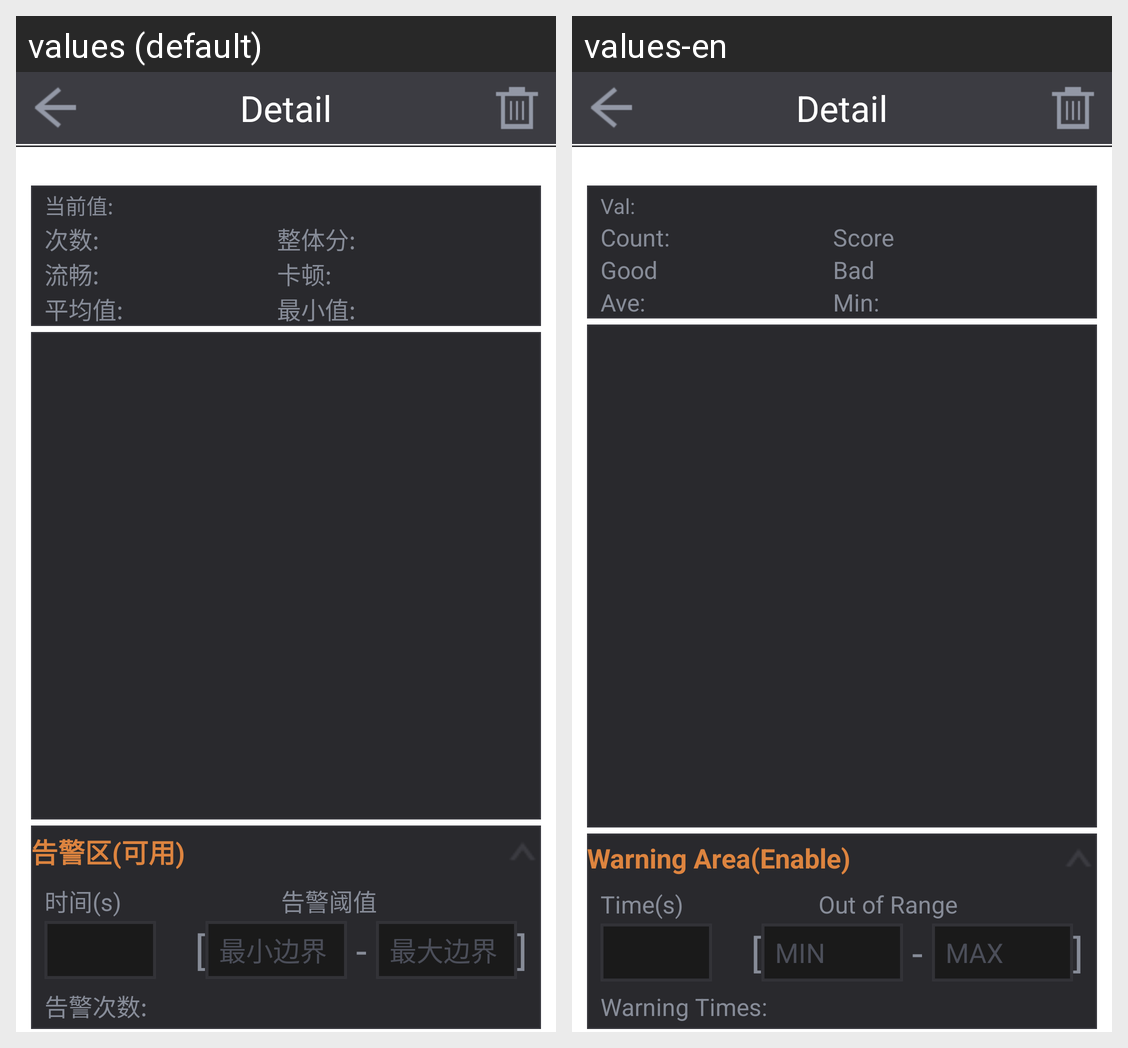

The Android screen above is rendered under two locales of the same app. Produce the string resources it draws, with the default and per-locale values.
Android screen res/layout/gt_perf_op_detail_sm.xml rendered under 2 locales, left to right: values (default), values-en. Device: Nexus 5 (rendered at 1080×1920; each locale shown at half size, 540×960, under a caption strip naming it); theme Theme.MaterialComponents.DayNight.NoActionBar.
Strings drawn on this screen, with the default value and each locale's value (text and hints the layout hard-codes, and strings that could not be matched under every locale, appear in the picture but are not listed):

Detail
  values: Detail
  values-en: Detail

prof_detail_value
  values: 当前值:
  values-en: Val:

prof_detail_Count
  values: 次数:
  values-en: Count:

prof_detail_score
  values: 整体分:
  values-en: Score

prof_detail_good
  values: 流畅:
  values-en: Good

prof_detail_bad
  values: 卡顿:
  values-en: Bad

prof_detail_ave
  values: 平均值:
  values-en: Ave:

prof_detail_min
  values: 最小值:
  values-en: Min:

warning_title
  values: 告警区(可用)
  values-en: Warning Area(Enable)

warning_ltime
  values: 时间(s)
  values-en: Time(s)

warning_range
  values: 告警阈值
  values-en: Out of Range

warning_range_min_hint
  values: 最小边界
  values-en: MIN

warning_range_max_hint
  values: 最大边界
  values-en: MAX

warning_times
  values: 告警次数:
  values-en: Warning Times:
